Labelled photos from "assets", an image-classification folder in SirYorch/mobile-app-zernike-shape-signature. The possible labels are: circle, square, triangle.

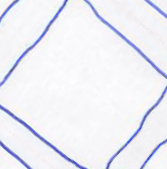
Label: square

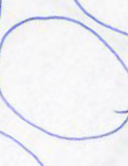
Label: circle

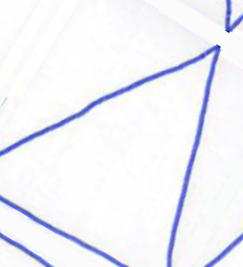
Label: triangle

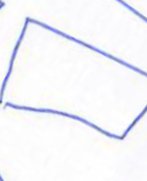
Label: square

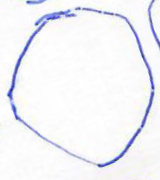
Label: circle

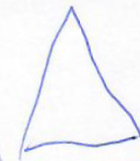
Label: triangle
